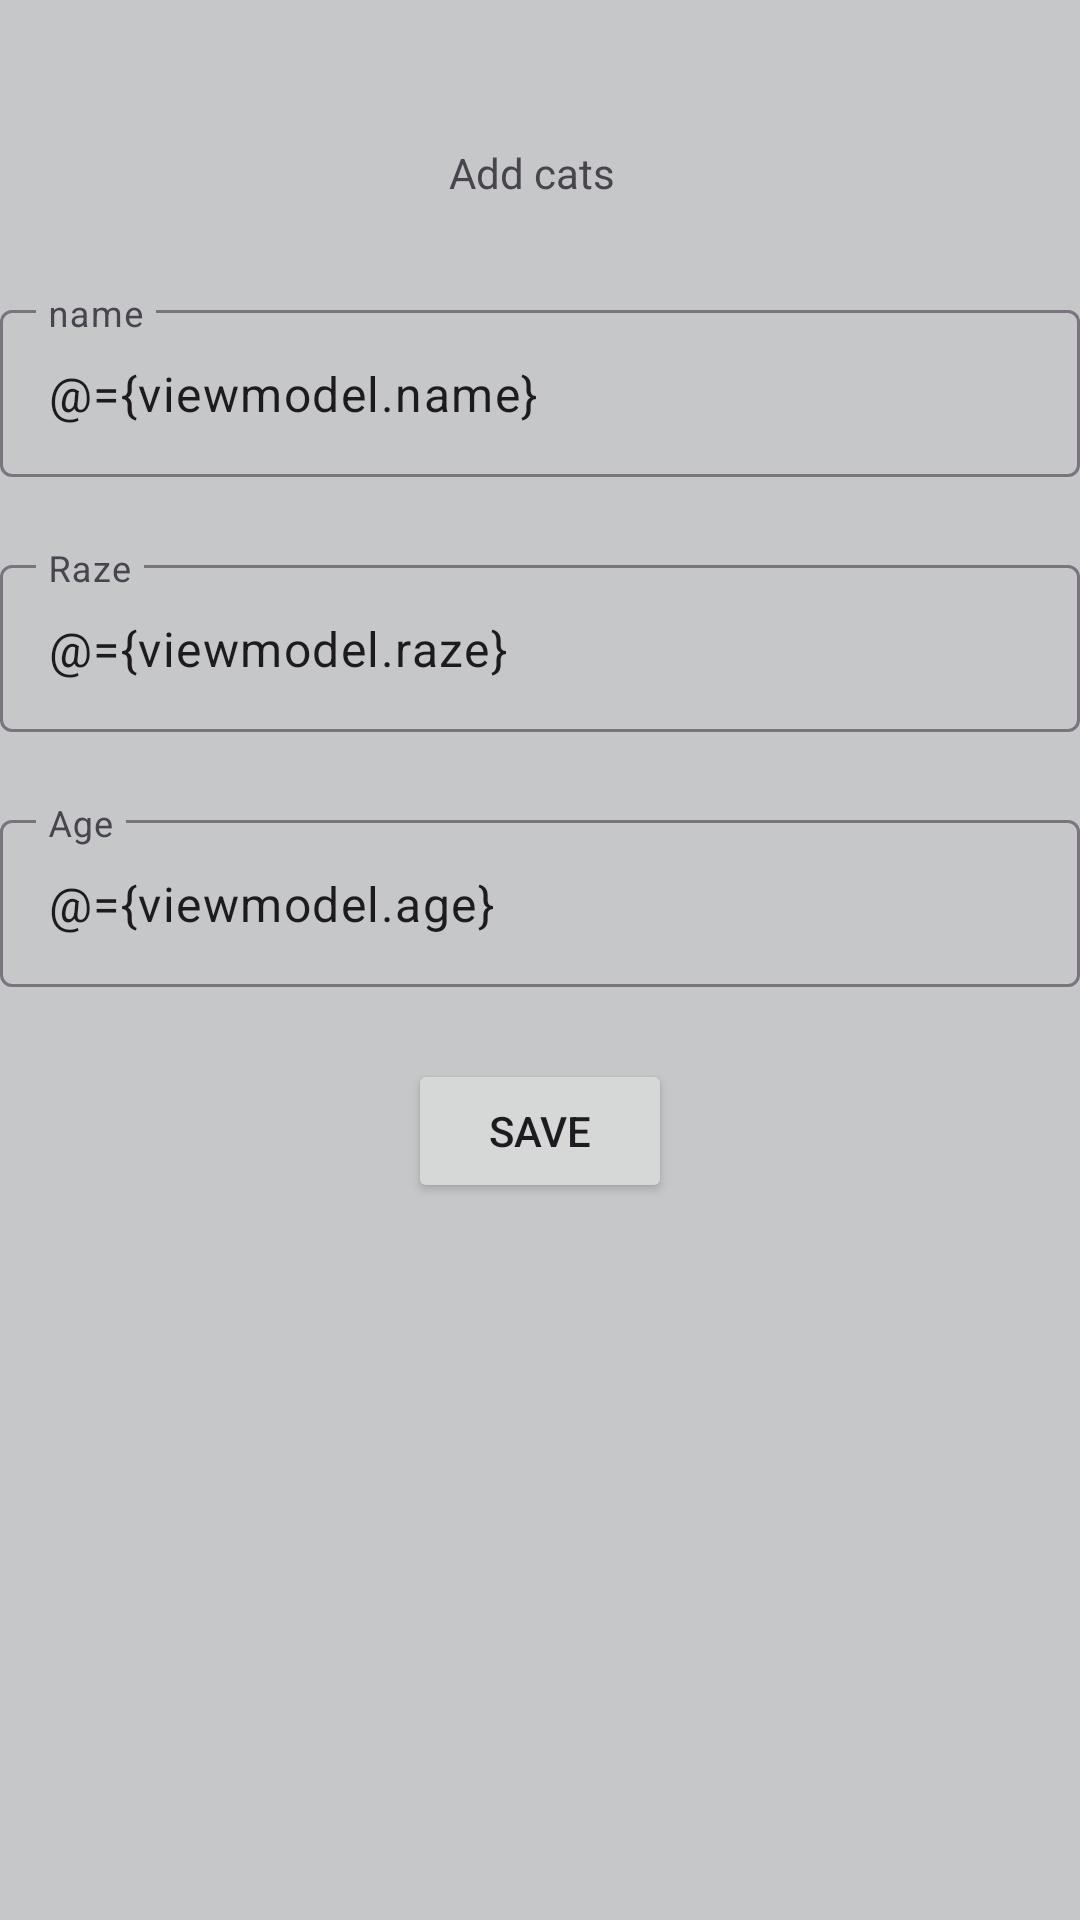

Write the Android layout XML for this screen, with the resource values it uses.
<!-- AndroidManifest.xml: application theme Theme.TPA2 -->
<!-- res/layout/fragment_add_cat.xml -->
<?xml version="1.0" encoding="utf-8"?>
<layout xmlns:android="http://schemas.android.com/apk/res/android"
    xmlns:app="http://schemas.android.com/apk/res-auto"
    xmlns:tools="http://schemas.android.com/tools">

    <data>
        <variable
            name="viewmodel"
            type="com.example.tpa2.viewmodel.CatViewModel" />
    </data>

    <androidx.constraintlayout.widget.ConstraintLayout
        android:layout_width="match_parent"
        android:layout_height="match_parent"
        android:background="@color/material_dynamic_neutral80"
        tools:context=".ui.addcat.AddCatFragment">


        <TextView
            android:id="@+id/textView3"
            android:layout_width="61dp"
            android:layout_height="26dp"
            android:layout_marginTop="@dimen/title_gap"
            android:text="@string/add_cats"
            app:layout_constraintEnd_toEndOf="parent"
            app:layout_constraintStart_toStartOf="parent"
            app:layout_constraintTop_toTopOf="parent" />

        <com.google.android.material.textfield.TextInputLayout
            android:id="@+id/nameTextField"
            android:layout_width="match_parent"
            android:layout_height="wrap_content"
            android:layout_marginTop="@dimen/medium_gap"
            android:hint="@string/name"
            app:layout_constraintTop_toBottomOf="@+id/textView3">

            <com.google.android.material.textfield.TextInputEditText
                android:layout_width="match_parent"
                android:layout_height="wrap_content"
                android:text="@={viewmodel.name}"/>

        </com.google.android.material.textfield.TextInputLayout>

        <com.google.android.material.textfield.TextInputLayout
            android:id="@+id/razeTextField"
            android:layout_width="match_parent"
            android:layout_height="wrap_content"
            android:layout_marginTop="@dimen/medium_gap"
            android:hint="@string/raze"
            app:layout_constraintTop_toBottomOf="@+id/nameTextField">

            <com.google.android.material.textfield.TextInputEditText
                android:layout_width="match_parent"
                android:layout_height="wrap_content"
                android:text="@={viewmodel.raze}"/>

        </com.google.android.material.textfield.TextInputLayout>

        <com.google.android.material.textfield.TextInputLayout
            android:id="@+id/ageTextField"
            android:layout_width="match_parent"
            android:layout_height="wrap_content"
            android:layout_marginTop="@dimen/medium_gap"
            android:hint="@string/age"
            app:layout_constraintTop_toBottomOf="@+id/razeTextField">

            <com.google.android.material.textfield.TextInputEditText
                android:layout_width="match_parent"
                android:layout_height="wrap_content"
                android:text="@={viewmodel.age}"/>

        </com.google.android.material.textfield.TextInputLayout>

        <Button
            android:id="@+id/btnSave"
            android:onClick="@{() -> viewmodel.createCat()}"
            android:layout_width="wrap_content"
            android:layout_height="wrap_content"
            android:layout_marginTop="@dimen/medium_gap"
            android:text="@string/save"
            app:layout_constraintEnd_toEndOf="parent"
            app:layout_constraintStart_toStartOf="parent"
            app:layout_constraintTop_toBottomOf="@+id/ageTextField" />


    </androidx.constraintlayout.widget.ConstraintLayout>
</layout>
<!-- resources referenced by this layout -->
<resources>
  <dimen name="medium_gap">24dp</dimen>
  <dimen name="title_gap">48dp</dimen>
  <string name="add_cats">Add cats</string>
  <string name="age">Age</string>
  <string name="name">name</string>
  <string name="raze">Raze</string>
  <string name="save">Save</string>
  <style name="Theme.TPA2" parent="Base.Theme.TPA2" />
  <style name="Base.Theme.TPA2" parent="Theme.Material3.DayNight.NoActionBar">
          
          
      </style>
</resources>
